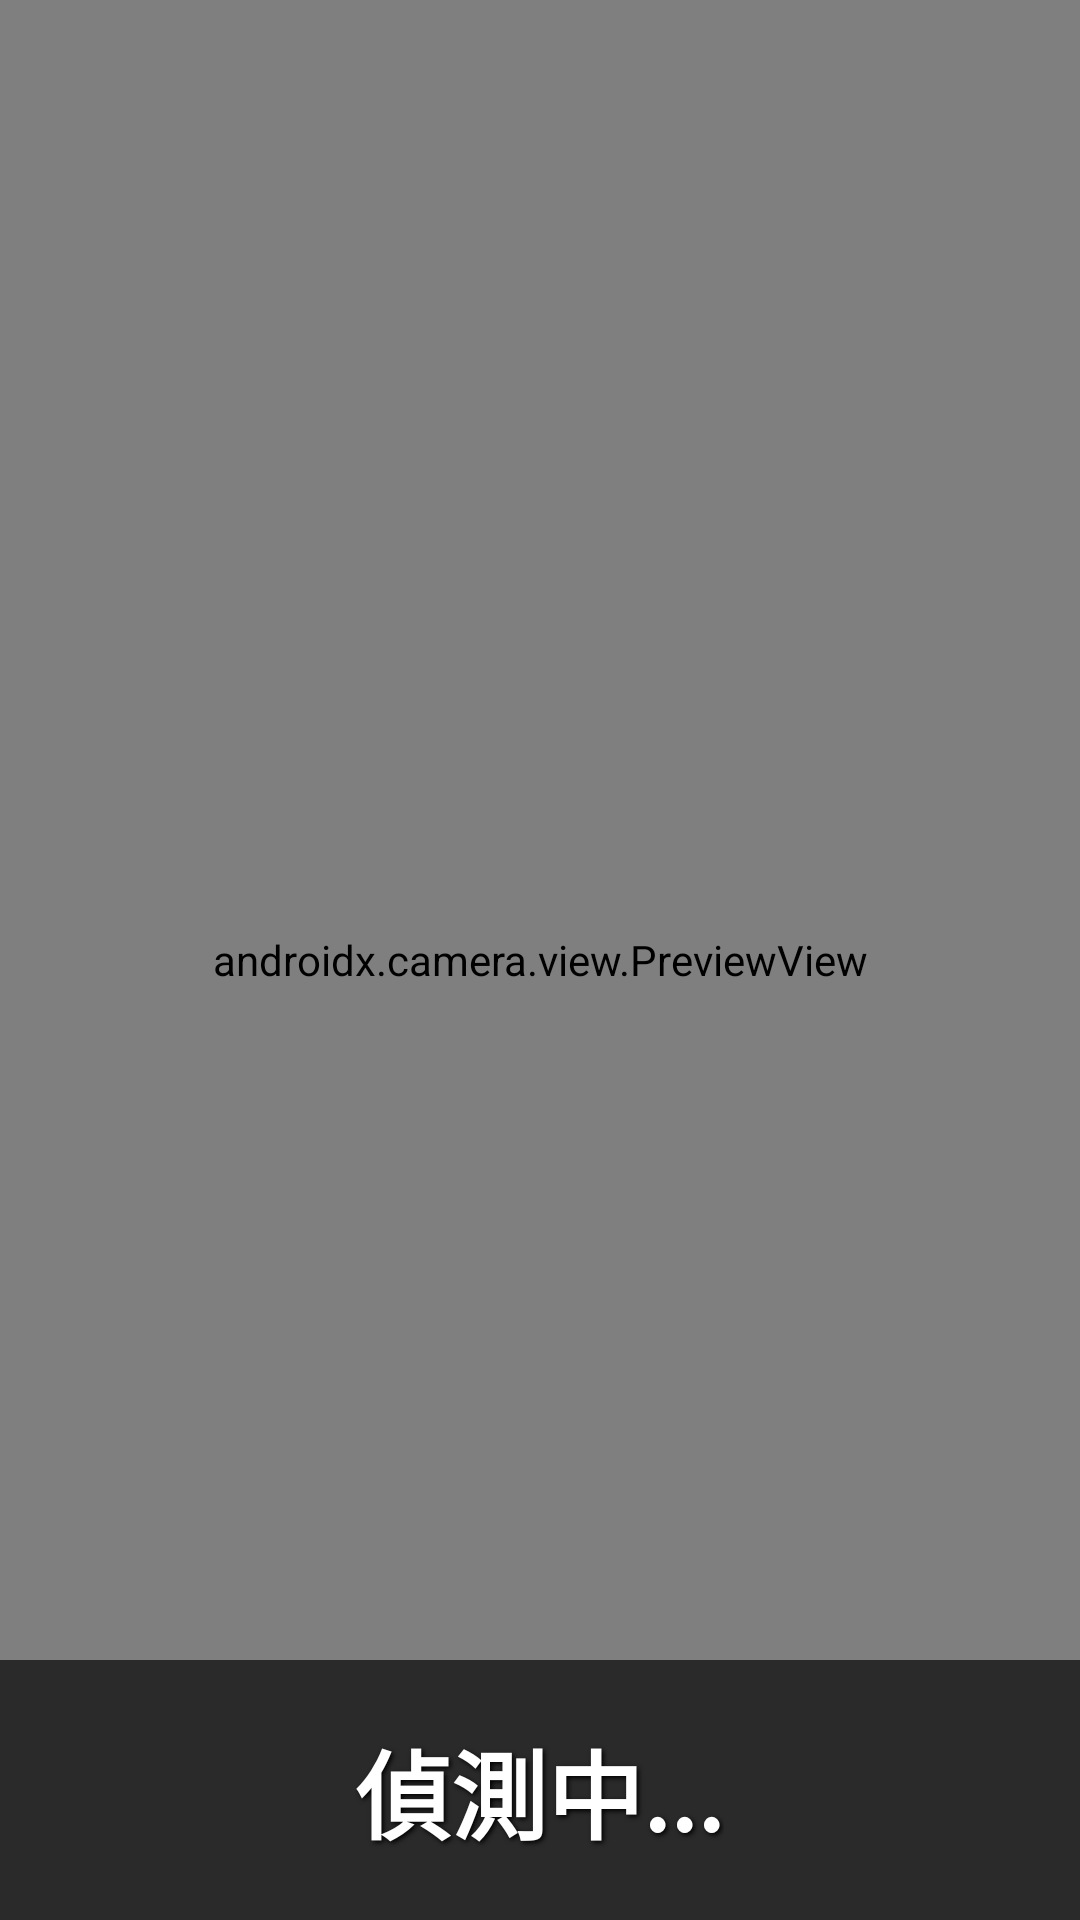

Here is an Android app screen rendered from its layout file. Give the layout XML and the strings, colors and styles it references.
<!-- AndroidManifest.xml: application theme Theme.RokidFaceRecognition -->
<!-- res/layout/activity_main.xml -->
<?xml version="1.0" encoding="utf-8"?>
<FrameLayout xmlns:android="http://schemas.android.com/apk/res/android"
    android:layout_width="match_parent"
    android:layout_height="match_parent"
    android:background="#000000">

    
    <androidx.camera.view.PreviewView
        android:id="@+id/previewView"
        android:layout_width="match_parent"
        android:layout_height="match_parent" />

    
    <LinearLayout
        android:layout_width="match_parent"
        android:layout_height="wrap_content"
        android:layout_gravity="bottom"
        android:orientation="vertical"
        android:gravity="center"
        android:background="#AA000000"
        android:padding="20dp">

        <TextView
            android:id="@+id/tvResult"
            android:layout_width="wrap_content"
            android:layout_height="wrap_content"
            android:text="偵測中..."
            android:textSize="32sp"
            android:textStyle="bold"
            android:textColor="#FFFFFF"
            android:gravity="center"
            android:shadowColor="#000000"
            android:shadowDx="2"
            android:shadowDy="2"
            android:shadowRadius="4" />

    </LinearLayout>

</FrameLayout>
<!-- resources referenced by this layout -->
<resources>
  <style name="Theme.RokidFaceRecognition" parent="Base.Theme.RokidFaceRecognition" />
  <style name="Base.Theme.RokidFaceRecognition" parent="Theme.Material3.DayNight.NoActionBar">
          
          
      </style>
</resources>
